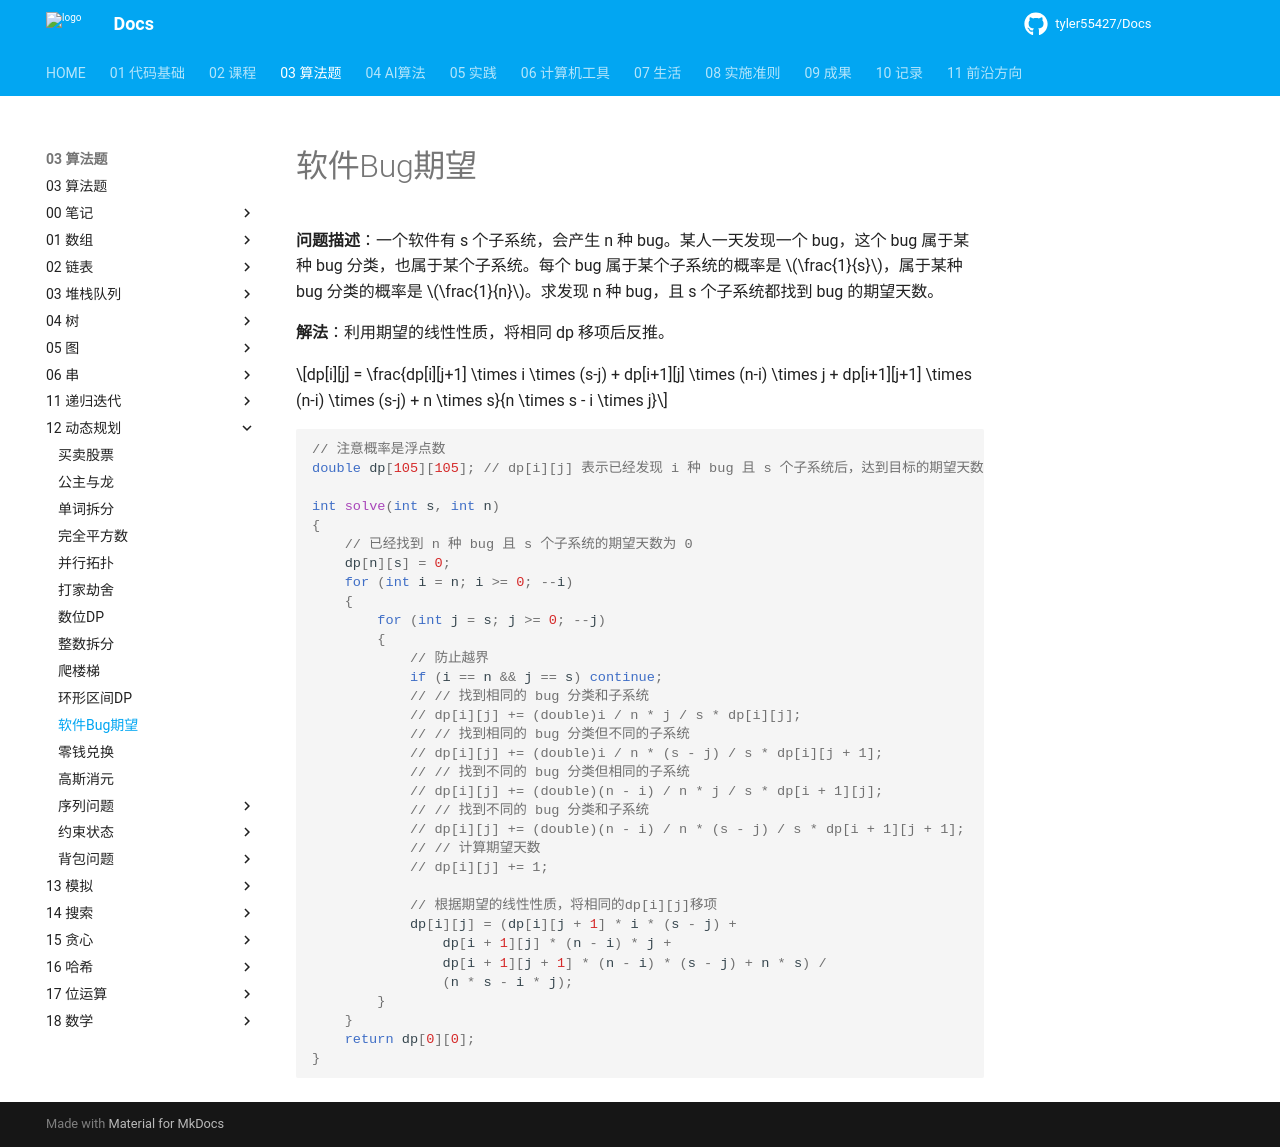

repository: tyler55427/Docs · page: 03_算法题/12_动态规划/软件Bug期望/index.html · generator: mkdocs

# 软件Bug期望

**问题描述**：一个软件有 s 个子系统，会产生 n 种 bug。某人一天发现一个 bug，这个 bug 属于某种 bug 分类，也属于某个子系统。每个 bug 属于某个子系统的概率是 $\frac{1}{s}$，属于某种 bug 分类的概率是 $\frac{1}{n}$。求发现 n 种 bug，且 s 个子系统都找到 bug 的期望天数。

**解法**：利用期望的线性性质，将相同 dp 移项后反推。

$$dp[i][j] = \frac{dp[i][j+1] \times i \times (s-j) + dp[i+1][j] \times (n-i) \times j + dp[i+1][j+1] \times (n-i) \times (s-j) + n \times s}{n \times s - i \times j}$$

```cpp
// 注意概率是浮点数
double dp[105][105]; // dp[i][j] 表示已经发现 i 种 bug 且 s 个子系统后，达到目标的期望天数

int solve(int s, int n)
{
    // 已经找到 n 种 bug 且 s 个子系统的期望天数为 0
    dp[n][s] = 0;
    for (int i = n; i >= 0; --i)
    {
        for (int j = s; j >= 0; --j)
        {
            // 防止越界
            if (i == n && j == s) continue;
            // // 找到相同的 bug 分类和子系统
            // dp[i][j] += (double)i / n * j / s * dp[i][j];
            // // 找到相同的 bug 分类但不同的子系统
            // dp[i][j] += (double)i / n * (s - j) / s * dp[i][j + 1];
            // // 找到不同的 bug 分类但相同的子系统
            // dp[i][j] += (double)(n - i) / n * j / s * dp[i + 1][j];
            // // 找到不同的 bug 分类和子系统
            // dp[i][j] += (double)(n - i) / n * (s - j) / s * dp[i + 1][j + 1];
            // // 计算期望天数
            // dp[i][j] += 1;

            // 根据期望的线性性质，将相同的dp[i][j]移项
            dp[i][j] = (dp[i][j + 1] * i * (s - j) +
                dp[i + 1][j] * (n - i) * j +
                dp[i + 1][j + 1] * (n - i) * (s - j) + n * s) /
                (n * s - i * j);
        }
    }
    return dp[0][0];
}
```
